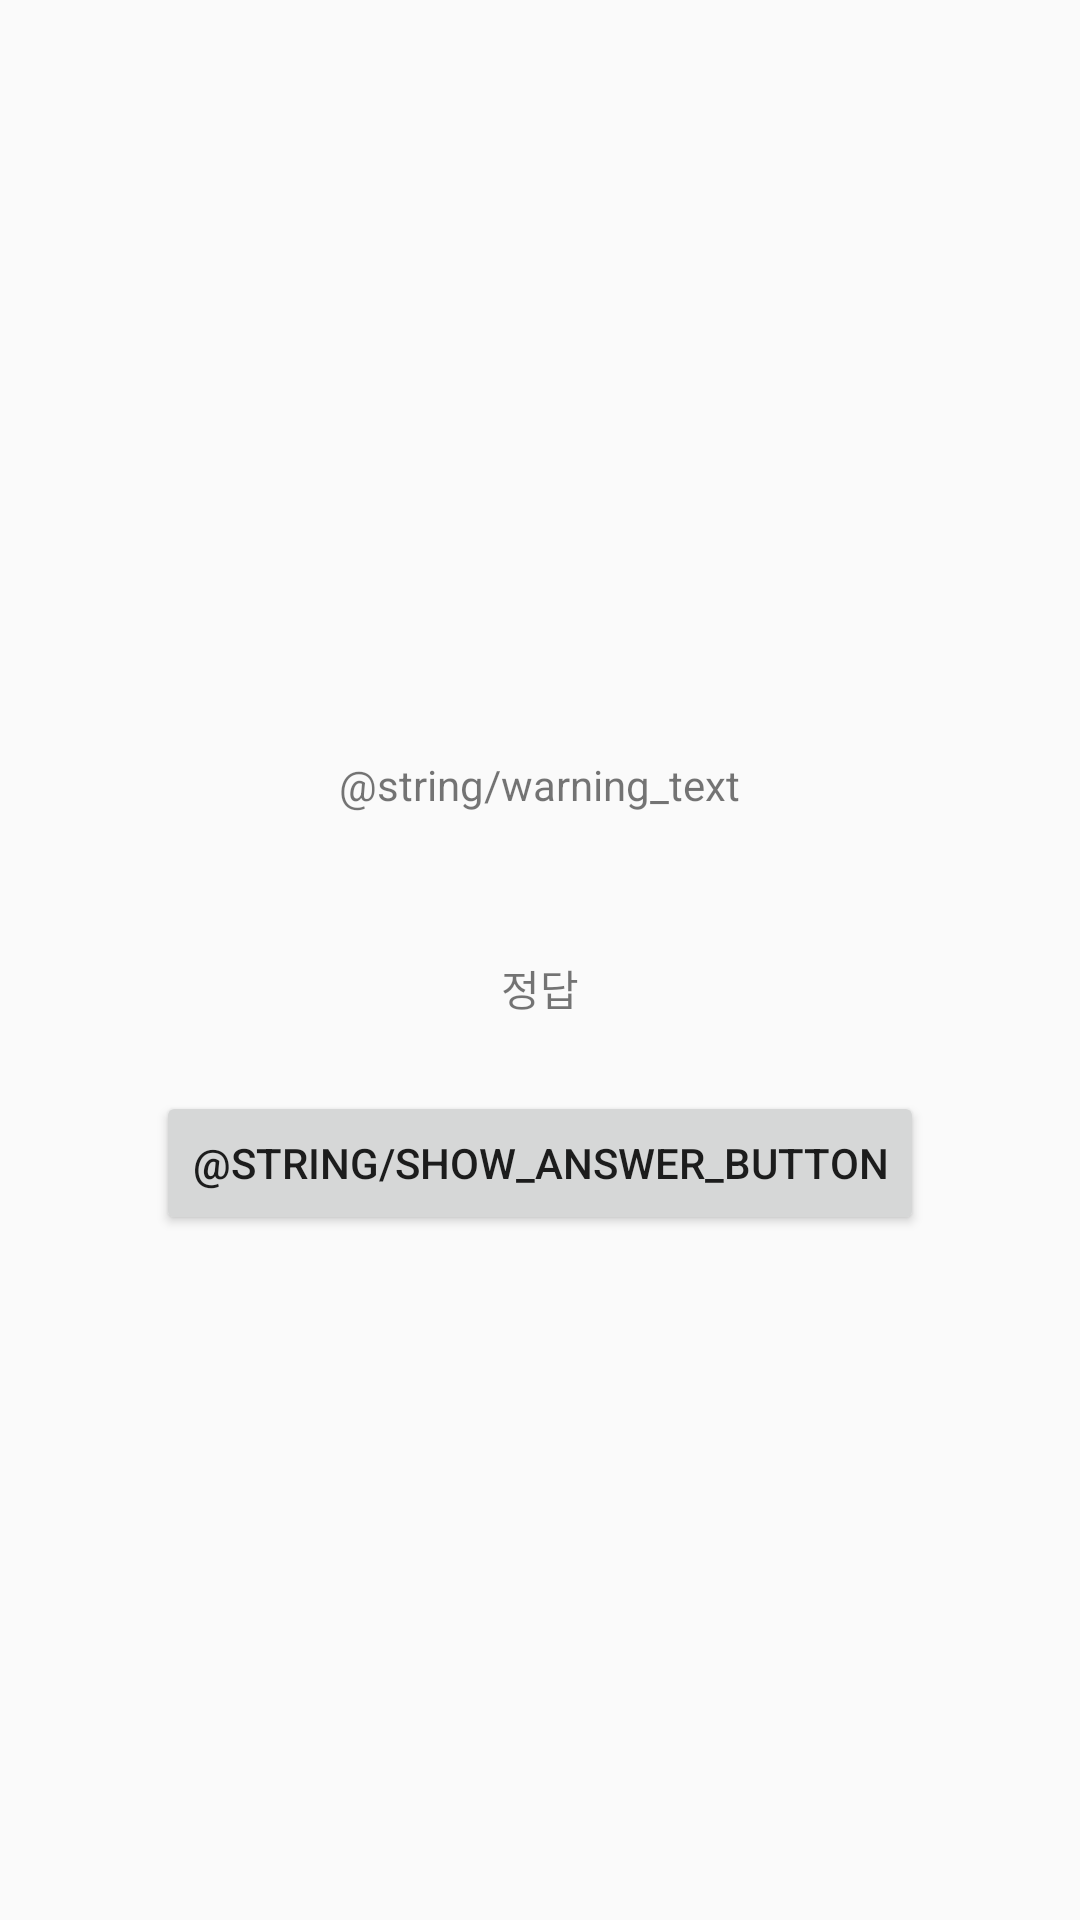

Layout XML and referenced resources for this Android screen:
<!-- AndroidManifest.xml: activity theme Theme.AppCompat.Light.NoActionBar -->
<!-- res/layout/activity_cheat.xml -->
<?xml version="1.0" encoding="utf-8"?>
<LinearLayout xmlns:android="http://schemas.android.com/apk/res/android"
    xmlns:app="http://schemas.android.com/apk/res-auto"
    xmlns:tools="http://schemas.android.com/tools"
    android:layout_width="match_parent"
    android:layout_height="match_parent"
    android:gravity="center"
    android:orientation="vertical"
    tools:context=".CheatActivity">

    <TextView
        android:layout_width="wrap_content"
        android:layout_height="wrap_content"
        android:padding="24dp"
        android:text="@string/warning_text" />
    <TextView
        android:id="@+id/answer_text_view"
        android:layout_width="wrap_content"
        android:layout_height="wrap_content"
        android:padding="24dp"
        android:text="정답"/>

    <Button
        android:id="@+id/show_answer_button"
        android:layout_width="wrap_content"
        android:layout_height="wrap_content"
        android:text="@string/show_answer_button"/>

</LinearLayout>
<!-- resources referenced by this layout -->
<resources>

</resources>
